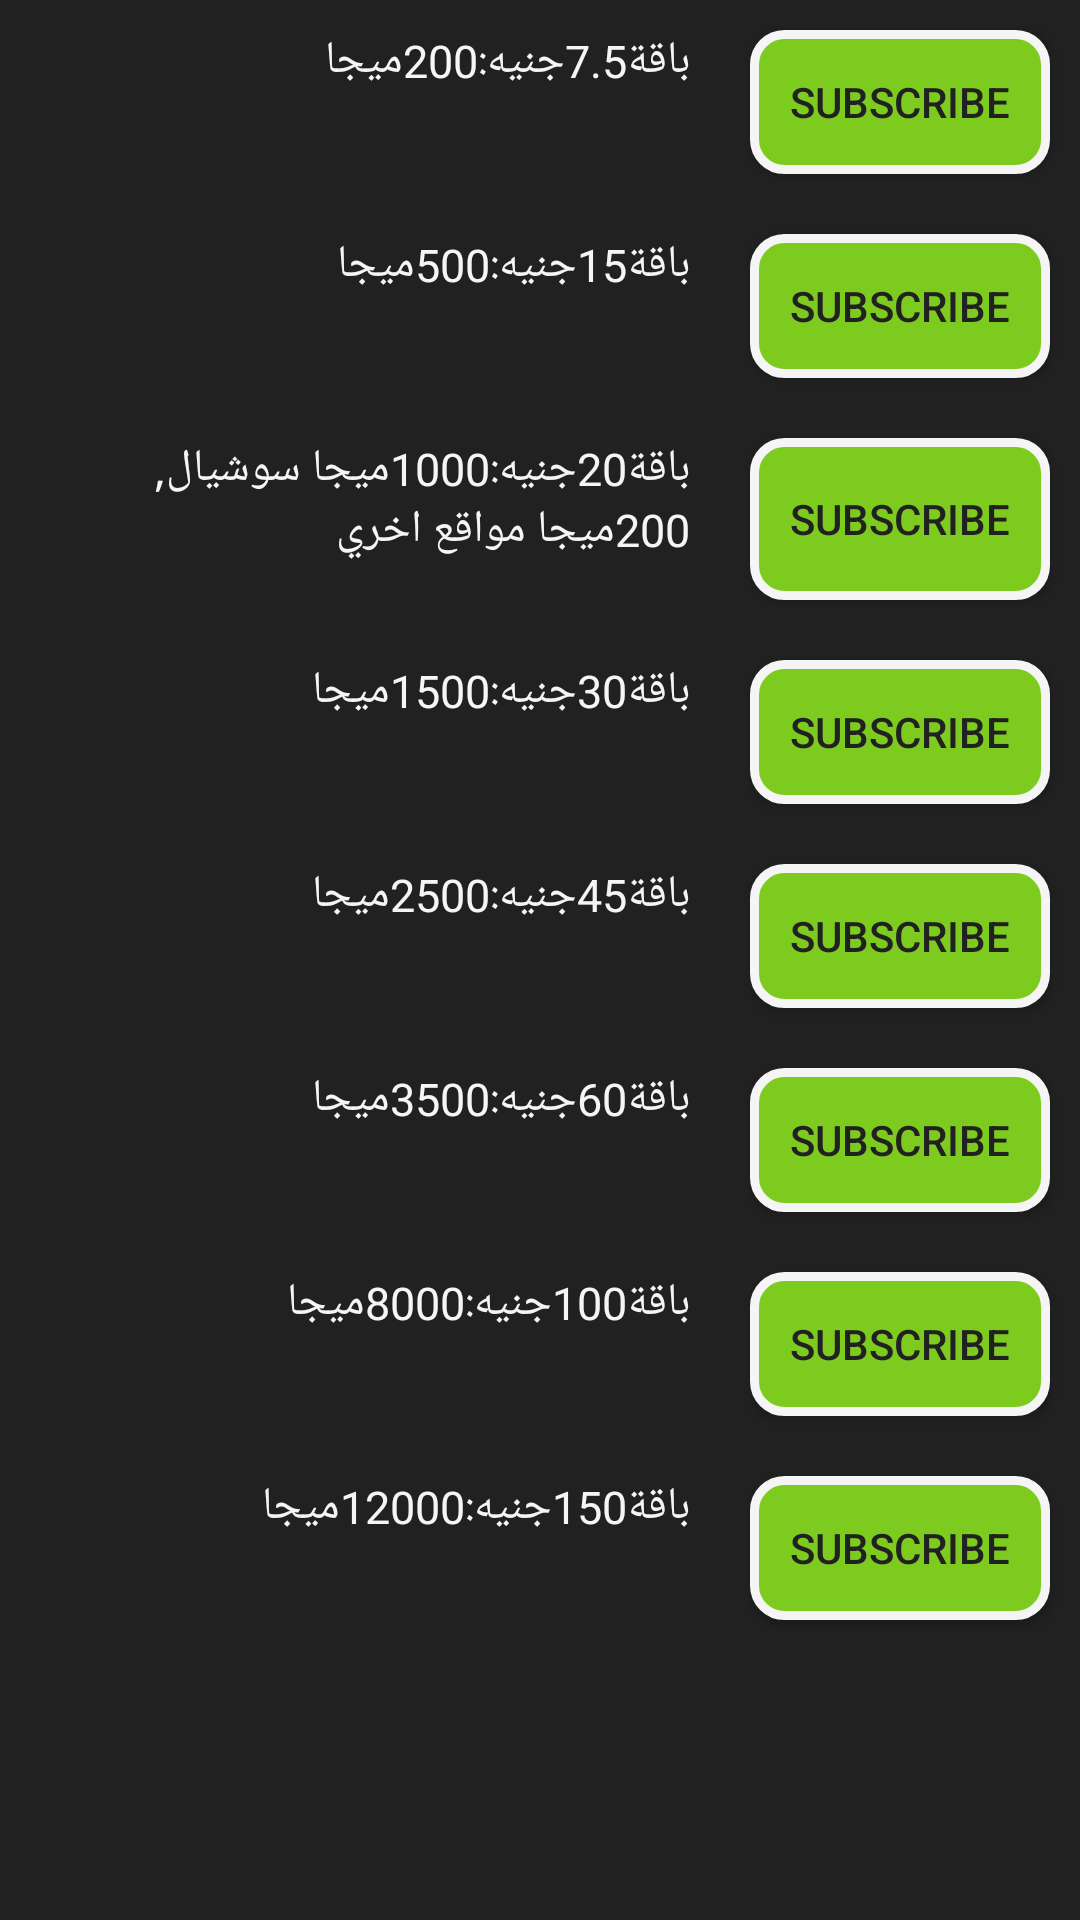

Reconstruct the res/layout file that produces this screen, plus the resources it refers to.
<!-- AndroidManifest.xml: application theme Theme.AppCompat.Light.DarkActionBar -->
<!-- res/layout/activity_etisalat_internet_connect.xml -->
<?xml version="1.0" encoding="utf-8"?>
<ScrollView

    xmlns:android="http://schemas.android.com/apk/res/android"
    xmlns:app="http://schemas.android.com/apk/res-auto"
    xmlns:tools="http://schemas.android.com/tools"
    android:layout_width="match_parent"
    android:layout_height="match_parent"
    android:background="@color/black"
    tools:context="com.example.android.mybundle.EtisalatInternetConnect">
    <RelativeLayout
        android:layout_width="match_parent"
        android:layout_height="wrap_content"

        android:gravity="center"
        >

        <LinearLayout
            android:layout_width="match_parent"
            android:layout_height="wrap_content"
            android:orientation="horizontal"
            android:layout_below="@id/linearLayout1"
            android:id="@+id/linearLayout1">

            ر<TextView
            android:id="@+id/EtisalatInternetConnectText1"
            android:layout_width="200dp"
            android:layout_height="match_parent"
            android:layout_margin="10dp"
            android:layout_weight="1"
            android:textColor="#f5f5f5"
            android:textSize="15sp"
            android:text="باقة7.5جنيه:200ميجا" />

            <Button
                android:id="@+id/EtisalatInternetConnectBu1"
                android:layout_width="80dp"
                android:layout_height="match_parent"
                android:layout_margin="10dp"
                android:layout_weight="1"
                android:background="@drawable/etisalatbutton"
                android:text="@string/sub"
                android:textColor="@color/black" />
        </LinearLayout>

        <LinearLayout
            android:layout_width="match_parent"
            android:layout_height="wrap_content"
            android:orientation="horizontal"
            android:layout_below="@id/linearLayout1"
            android:id="@+id/linearLayout2">

            ر<TextView
            android:id="@+id/EtisalatInternetConnectText2"
            android:layout_width="200dp"
            android:layout_height="match_parent"
            android:layout_margin="10dp"
            android:layout_weight="1"
            android:textColor="#f5f5f5"
            android:textSize="15sp"
            android:text="باقة15جنيه:500ميجا" />

            <Button
                android:id="@+id/EtisalatInternetConnectBu2"
                android:layout_width="80dp"
                android:layout_height="match_parent"
                android:layout_margin="10dp"
                android:layout_weight="1"
                android:background="@drawable/etisalatbutton"
                android:text="@string/sub"
                android:textColor="@color/black" />
        </LinearLayout>

        <LinearLayout
            android:layout_width="match_parent"
            android:layout_height="wrap_content"
            android:orientation="horizontal"
            android:layout_below="@id/linearLayout2"
            android:id="@+id/linearLayout3">

            ر<TextView
            android:id="@+id/EtisalatInternetConnectText3"
            android:layout_width="200dp"
            android:layout_height="match_parent"
            android:layout_margin="10dp"
            android:layout_weight="1"
            android:textColor="#f5f5f5"
            android:textSize="15sp"
            android:text="باقة20جنيه:1000ميجا سوشيال,
200ميجا مواقع اخري" />

            <Button
                android:id="@+id/EtisalatInternetConnectBu3"
                android:layout_width="80dp"
                android:layout_height="match_parent"
                android:layout_margin="10dp"
                android:layout_weight="1"
                android:background="@drawable/etisalatbutton"
                android:text="@string/sub"
                android:textColor="@color/black" />
        </LinearLayout>

        <LinearLayout
            android:layout_width="match_parent"
            android:layout_height="wrap_content"
            android:orientation="horizontal"
            android:layout_below="@id/linearLayout3"
            android:id="@+id/linearLayout4">

            ر<TextView
            android:id="@+id/EtisalatInternetConnectText4"
            android:layout_width="200dp"
            android:layout_height="match_parent"
            android:layout_margin="10dp"
            android:layout_weight="1"
            android:textColor="#f5f5f5"
            android:textSize="15sp"
            android:text="باقة30جنيه:1500ميجا" />

            <Button
                android:id="@+id/EtisalatInternetConnectBu4"
                android:layout_width="80dp"
                android:layout_height="match_parent"
                android:layout_margin="10dp"
                android:layout_weight="1"
                android:background="@drawable/etisalatbutton"
                android:text="@string/sub"
                android:textColor="@color/black" />
        </LinearLayout>

        <LinearLayout
            android:layout_width="match_parent"
            android:layout_height="wrap_content"
            android:orientation="horizontal"
            android:layout_below="@id/linearLayout4"
            android:id="@+id/linearLayout5">

            ر<TextView
            android:id="@+id/EtisalatInternetConnectText5"
            android:layout_width="200dp"
            android:layout_height="match_parent"
            android:layout_margin="10dp"
            android:layout_weight="1"
            android:textColor="#f5f5f5"
            android:textSize="15sp"
            android:text="باقة45جنيه:2500ميجا" />

            <Button
                android:id="@+id/EtisalatInternetConnectBu5"
                android:layout_width="80dp"
                android:layout_height="match_parent"
                android:layout_margin="10dp"
                android:layout_weight="1"
                android:background="@drawable/etisalatbutton"
                android:text="@string/sub"
                android:textColor="@color/black" />
        </LinearLayout>

        <LinearLayout
            android:layout_width="match_parent"
            android:layout_height="wrap_content"
            android:orientation="horizontal"
            android:layout_below="@id/linearLayout5"
            android:id="@+id/linearLayout6">

            ر<TextView
            android:id="@+id/EtisalatInternetConnectText6"
            android:layout_width="200dp"
            android:layout_height="match_parent"
            android:layout_margin="10dp"
            android:layout_weight="1"
            android:textColor="#f5f5f5"
            android:textSize="15sp"
            android:text="باقة60جنيه:3500ميجا" />

            <Button
                android:id="@+id/EtisalatInternetConnectBu6"
                android:layout_width="80dp"
                android:layout_height="match_parent"
                android:layout_margin="10dp"
                android:layout_weight="1"
                android:background="@drawable/etisalatbutton"
                android:text="@string/sub"
                android:textColor="@color/black" />
        </LinearLayout>

        <LinearLayout
            android:layout_width="match_parent"
            android:layout_height="wrap_content"
            android:orientation="horizontal"
            android:layout_below="@id/linearLayout6"
            android:id="@+id/linearLayout7">

            ر<TextView
            android:id="@+id/EtisalatInternetConnectText7"
            android:layout_width="200dp"
            android:layout_height="match_parent"
            android:layout_margin="10dp"
            android:layout_weight="1"
            android:textColor="#f5f5f5"
            android:textSize="15sp"
            android:text="باقة100جنيه:8000ميجا" />

            <Button
                android:id="@+id/EtisalatInternetConnectBu7"
                android:layout_width="80dp"
                android:layout_height="match_parent"
                android:layout_margin="10dp"
                android:layout_weight="1"
                android:background="@drawable/etisalatbutton"
                android:text="@string/sub"
                android:textColor="@color/black" />
        </LinearLayout>

        <LinearLayout
            android:layout_width="match_parent"
            android:layout_height="wrap_content"
            android:orientation="horizontal"
            android:layout_below="@id/linearLayout7"
            android:id="@+id/linearLayout8">

            ر<TextView
            android:id="@+id/EtisalatInternetConnectText8"
            android:layout_width="200dp"
            android:layout_height="match_parent"
            android:layout_margin="10dp"
            android:layout_weight="1"
            android:textColor="#f5f5f5"
            android:textSize="15sp"
            android:text="باقة150جنيه:12000ميجا" />

            <Button
                android:id="@+id/EtisalatInternetConnectBu8"
                android:layout_width="80dp"
                android:layout_height="match_parent"
                android:layout_margin="10dp"
                android:layout_weight="1"
                android:background="@drawable/etisalatbutton"
                android:text="@string/sub"
                android:textColor="@color/black" />
        </LinearLayout>

    </RelativeLayout>

</ScrollView>
<!-- resources referenced by this layout -->
<resources>
  <color name="black">#212121</color>
  <!-- drawable etisalatbutton (drawable) -->
  <?xml version="1.0" encoding="utf-8"?>
  <shape xmlns:android="http://schemas.android.com/apk/res/android"
      android:shape="rectangle" android:padding="10dp">
      
      <solid android:color="#7ecb20"/>
      <corners android:radius="10dp"/>
      <stroke
          android:width="3dp"
          android:color="@color/white" />
  </shape>
  <string name="sub">Subscribe</string>
  <color name="white">#f5f5f5</color>
</resources>
